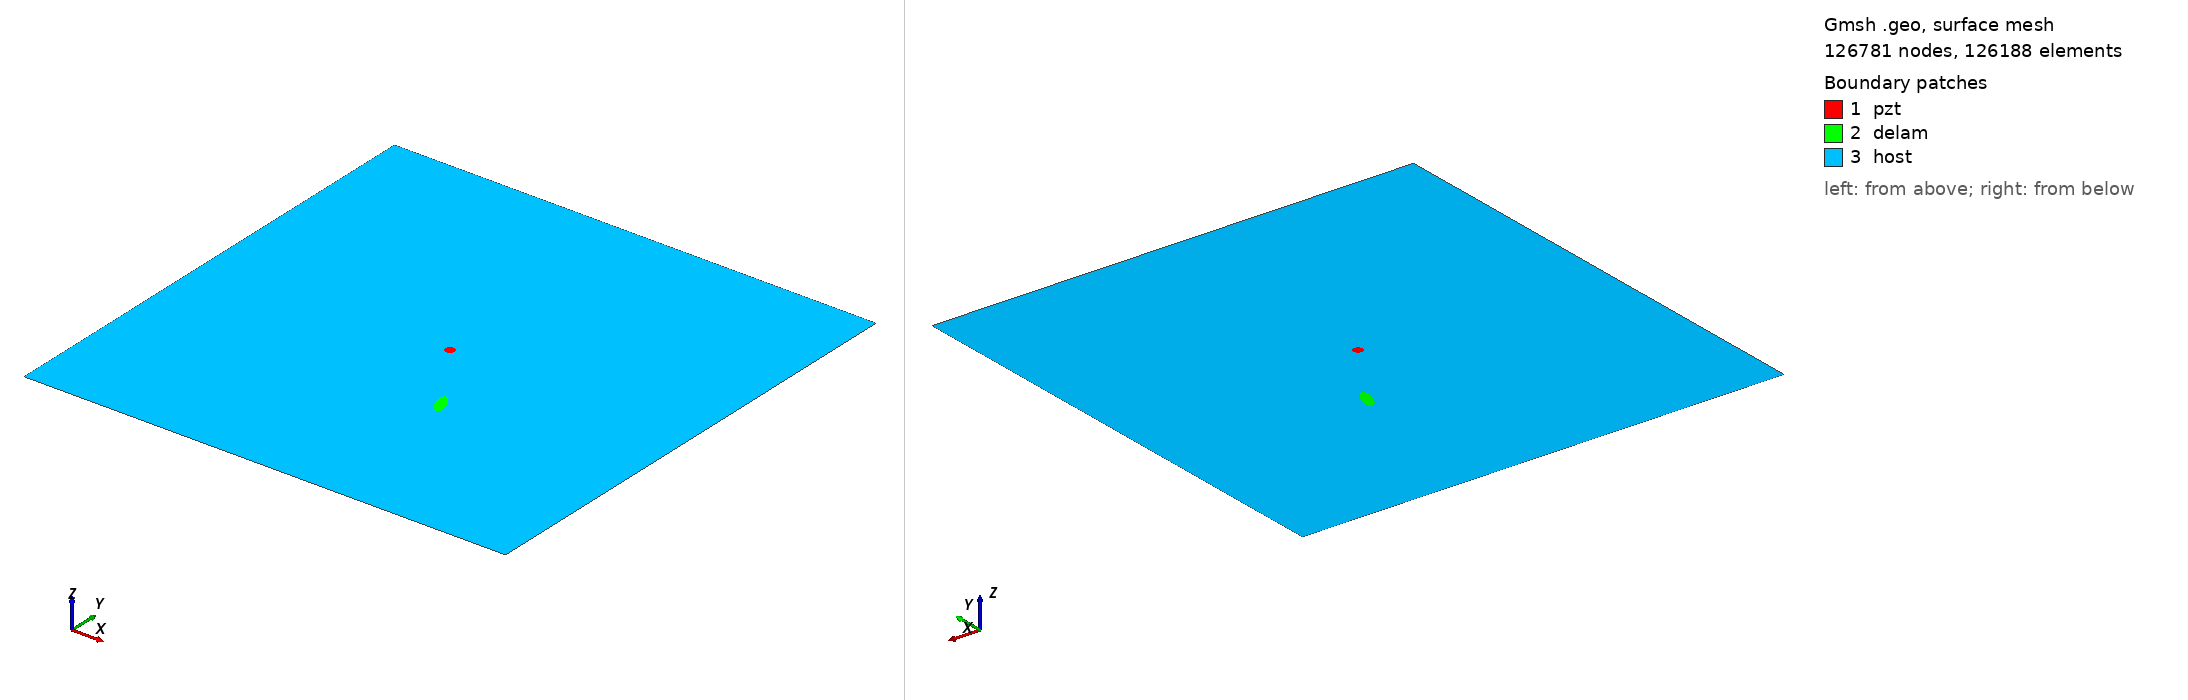

Gmsh geometry script, surface-meshed: 126781 nodes, 126188 surface elements. Boundary patches (legend numbers): 1 pzt, 2 delam, 3 host. Left view from above one corner, right view from below the opposite corner. Legend entries are the model's physical surfaces. The drawing asked Gmsh for element sizes between 1% and 20% of the model's largest extent; the script's own settings can give other sizes.

=== m2_rand_single_delam_177.geo (drawn) ===
SetFactory("OpenCASCADE");
L=0.500000; 
W=0.500000; 
a=0.013359; 
b=0.005146; 
x=0.300303; 
y=0.172406; 
alpha=0.619816 *Pi; 
r=0.005000; 
xpzt=0.250000; 
ypzt=0.250000; 
//+
Point(1) = {0, 0, 0, 1.0};
//+
Point(2) = {L, 0, 0, 1.0};
//+
Point(3) = {L, W, 0, 1.0};
//+
Point(4) = {0, W, 0, 1.0};
//+
Line(1) = {1, 2};
//+
Line(2) = {2, 3};
//+
Line(3) = {3, 4};
//+
Line(4) = {4, 1};
//+
Circle(5) = {xpzt, ypzt, -0, r, 0, 2*Pi};
//+
Ellipse(6) = {x, y, -0, a, b, 0, 2*Pi};
//+
Rotate {{0, 0, 1}, {x, y, 0}, alpha} {
  Curve{6}; 
}
//+
Curve Loop(1) = {4, 1, 2, 3};
//+
Curve Loop(2) = {6};
//+
Curve Loop(3) = {5};
//+
Curve Loop(4) = {6};
//+
Curve Loop(5) = {5};
//+
Plane Surface(1) = {5};
//+
Plane Surface(2) = {4};
//+
Plane Surface(3) = {1, 2, 3};
//+
Point(9) = {xpzt, ypzt, 0, 1.0};
//+
Point{9} In Surface {1};// mesh node at centre of pzt
//+
Physical Surface("pzt") = {1};
//+
Physical Surface("delam") = {2};
//+
Physical Surface("host") = {3};

Mesh.Algorithm = 6; // Frontal
Mesh.CharacteristicLengthFactor = 0.034000;
Mesh.CharacteristicLengthMin = 0.001000;
Mesh.CharacteristicLengthMax = 0.200000;
Mesh.RecombineAll = 1; // Apply recombination algorithm
Mesh.SubdivisionAlgorithm = 1; // 1: all quadrangles
Mesh.Smoothing = 1;
